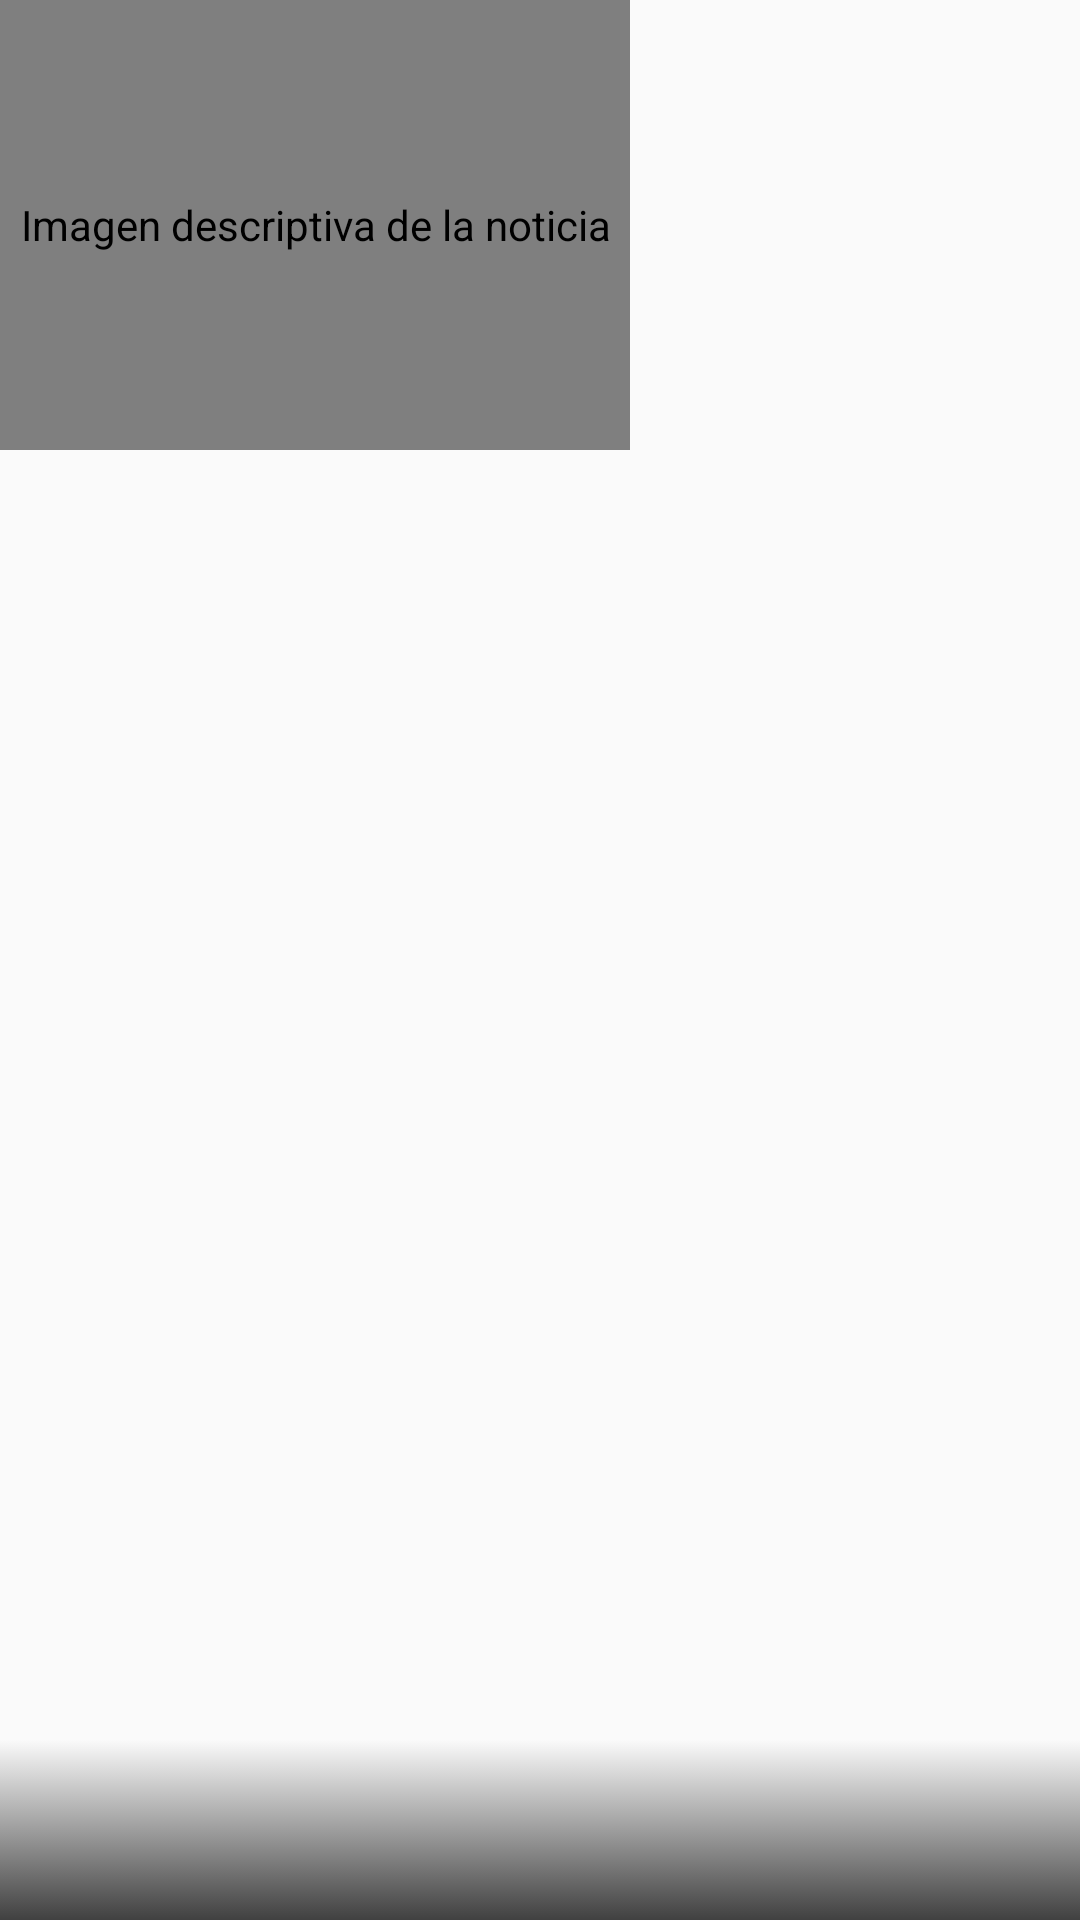

Write the Android layout XML for this screen, with the resource values it uses.
<!-- AndroidManifest.xml: application theme AppTheme -->
<!-- res/layout/news_item.xml -->
<?xml version="1.0" encoding="utf-8"?>
<RelativeLayout xmlns:android="http://schemas.android.com/apk/res/android"
    android:orientation="vertical" android:layout_width="match_parent"
    android:layout_height="match_parent"
    android:id="@+id/holderRL">

    <com.facebook.drawee.view.SimpleDraweeView
        android:id="@+id/previewImage"
        android:layout_width="210dp"
        android:layout_height="150dp"
        android:scaleType="centerCrop"
        android:contentDescription="@string/imagen_descriptiva_de_la_noticia"/>

    <View
        android:layout_width="match_parent"
        android:layout_height="60dp"
        android:layout_alignParentBottom="true"
        android:background="@drawable/bottom_profile" />

    <TextView
        android:id="@+id/newTitle"
        android:layout_width="wrap_content"
        android:layout_height="wrap_content"
        android:textSize="12sp"
        android:layout_alignParentBottom="true"
        android:layout_marginBottom="15dp"
        android:layout_marginStart="10dp"
        android:contentDescription="@string/titulo_de_la_noticia"
        android:maxLines="2"
        android:textColor="@color/white"
        android:textStyle="bold" />

</RelativeLayout>
<!-- resources referenced by this layout -->
<resources>
  <color name="white">#FFFFFF</color>
  <!-- drawable bottom_profile (drawable) -->
  <?xml version="1.0" encoding="utf-8"?>
  <selector xmlns:android="http://schemas.android.com/apk/res/android">
      <item android:top="-10dp" android:right="-1dp" android:left="-1dp">
          <shape android:shape="rectangle" >
              <gradient
                  android:angle="90"
                  android:startColor="#D9202020"
                  android:endColor="#00333333"
                  />
          </shape>
      </item>
  </selector>
  <string name="imagen_descriptiva_de_la_noticia">Imagen descriptiva de la noticia</string>
  <string name="titulo_de_la_noticia">Título de la noticia</string>
  <style name="AppTheme" parent="Theme.AppCompat.Light.NoActionBar">
          
          <item name="colorPrimary">@color/colorPrimary</item>
          <item name="colorPrimaryDark">@color/colorPrimaryDark</item>
          <item name="colorAccent">@color/colorAccent</item>
      </style>
  <color name="colorPrimary">#3F51B5</color>
  <color name="colorPrimaryDark">#303F9F</color>
  <color name="colorAccent">#FF4081</color>
</resources>
